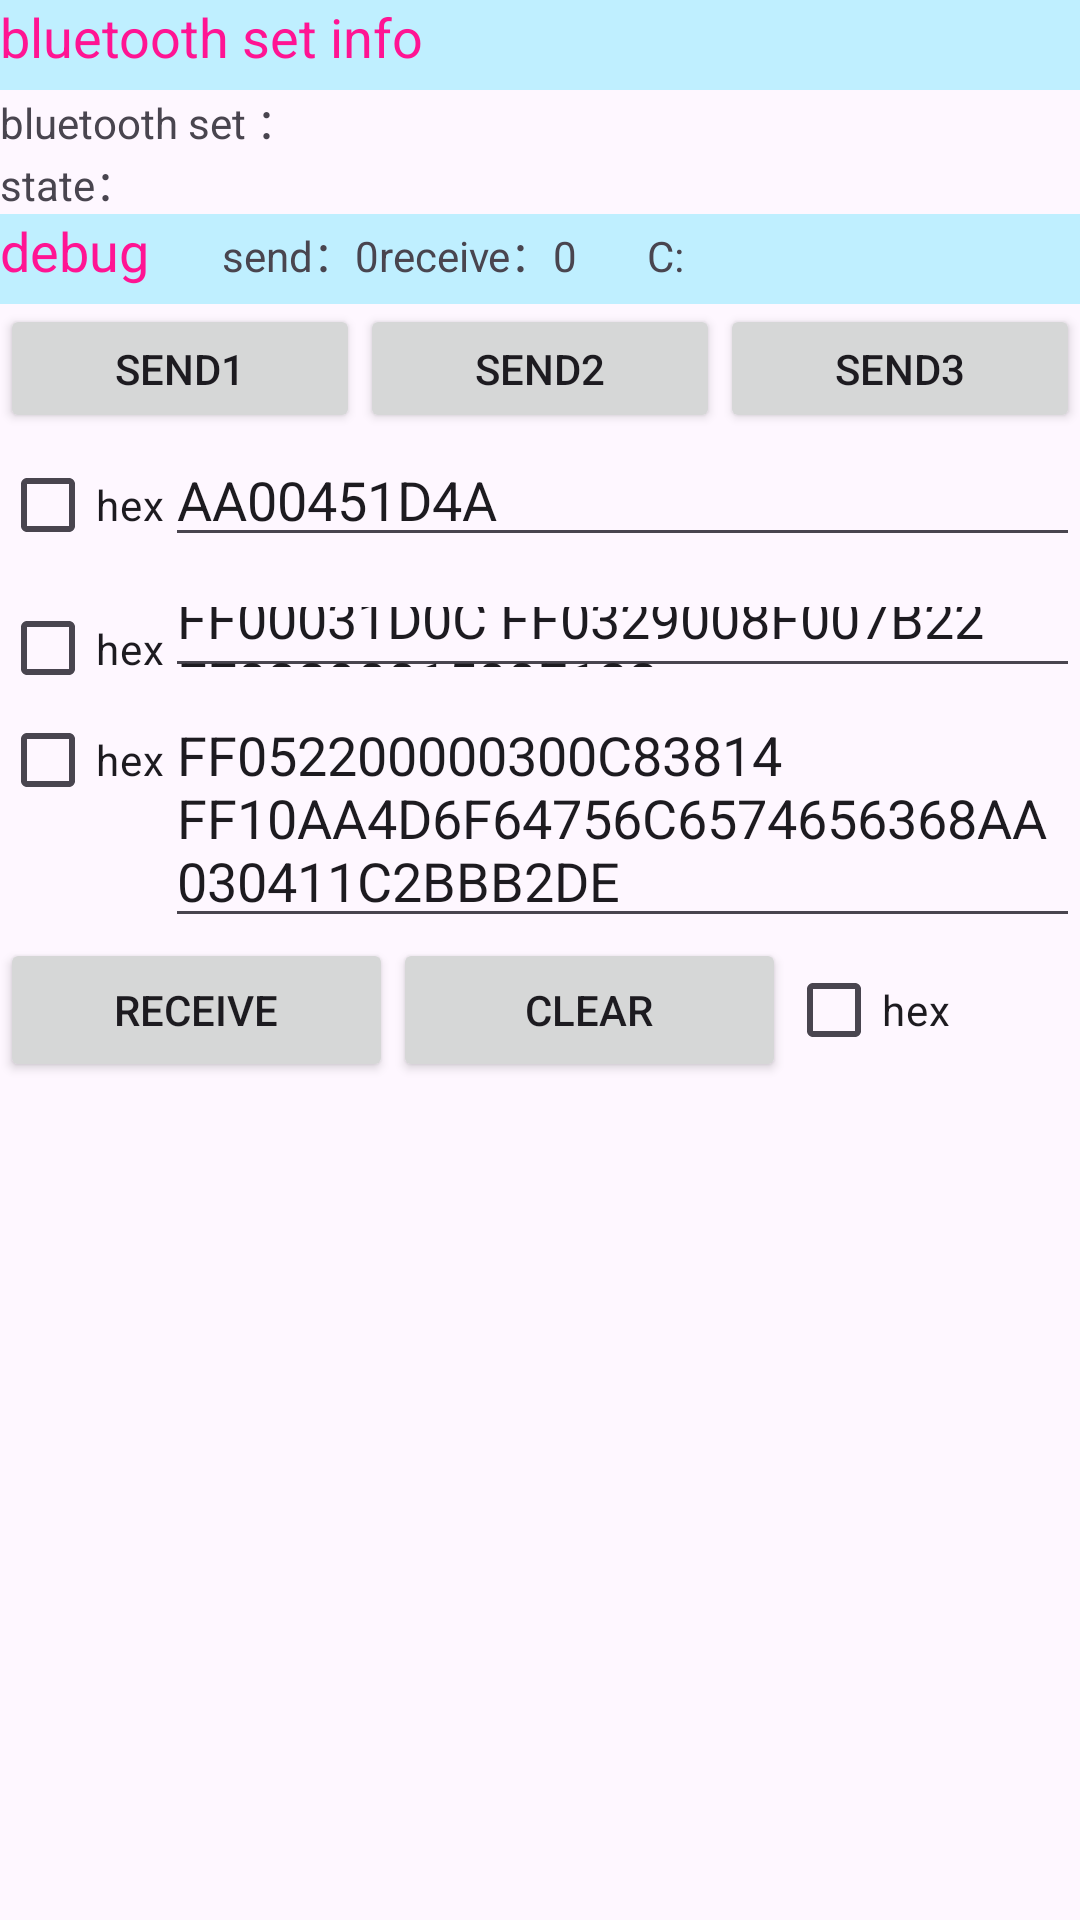

The Android layout XML behind this screen, and the referenced resources:
<!-- AndroidManifest.xml: application theme Theme.TdyBTRFID -->
<!-- res/layout/tab1_tablelayout_debug.xml -->
<?xml version="1.0" encoding="utf-8"?>
<ScrollView xmlns:android="http://schemas.android.com/apk/res/android"
    android:id="@+id/ScrollView1"
    android:layout_width="match_parent"
    android:layout_height="match_parent" >

    <LinearLayout
        android:layout_width="match_parent"
        android:layout_height="wrap_content"
        android:orientation="vertical" >

        <FrameLayout
            android:layout_width="wrap_content"
            android:layout_height="wrap_content" >

            <View
                android:id="@+id/view3"
                android:layout_width="wrap_content"
                android:layout_height="30dp"
                android:background="#BFEFFF" />

            <TextView
                android:id="@+id/textView_dbif"
                android:layout_width="wrap_content"
                android:layout_height="wrap_content"
                android:text="@string/tab1_debug_textView_dbif"
                android:textColor="#ff1493"
                android:textSize="18sp" />
        </FrameLayout>

        <LinearLayout
            android:layout_width="match_parent"
            android:layout_height="wrap_content" >

            <TextView
                android:id="@+id/View_dbblue"
                android:layout_width="0dp"
                android:layout_height="wrap_content"
                android:layout_weight="2"
                android:text="@string/tab1_debug_View_dbblue" />

            <TextView
                android:id="@+id/textView_blueset"
                android:layout_width="0dp"
                android:layout_height="wrap_content"
                android:layout_weight="4.85" />
        </LinearLayout>

        <LinearLayout
            android:layout_width="match_parent"
            android:layout_height="wrap_content" >

            <TextView
                android:id="@+id/textView_dbst"
                android:layout_width="0dp"
                android:layout_height="wrap_content"
                android:layout_weight="0.83"
                android:text="@string/tab1_debug_textView_dbst" />

            <TextView
                android:id="@+id/textView_state"
                android:layout_width="0dp"
                android:layout_height="wrap_content"
                android:layout_weight="2" />
        </LinearLayout>

        <FrameLayout
            android:layout_width="wrap_content"
            android:layout_height="wrap_content" >

            <View
                android:id="@+id/View02"
                android:layout_width="wrap_content"
                android:layout_height="30dp"
                android:background="#BFEFFF" />

            <LinearLayout
                android:layout_width="match_parent"
                android:layout_height="match_parent" >

                <TextView
                    android:id="@+id/textView_debug"
                    android:layout_width="74dp"
                    android:layout_height="wrap_content"
                    android:text="@string/tab1_debug_textView_debug"
                    android:textColor="#ff1493"
                    android:textSize="18sp" />

                <TextView
                    android:id="@+id/textView_dbsend"
                    android:layout_width="wrap_content"
                    android:layout_height="wrap_content"
                    android:text="@string/tab1_debug_textView_dbsend" />

                <TextView
                    android:id="@+id/textView_debug_sendcal"
                    android:layout_width="wrap_content"
                    android:layout_height="wrap_content"
                    android:text="0" />

                <TextView
                    android:id="@+id/textView_dbrevd"
                    android:layout_width="wrap_content"
                    android:layout_height="wrap_content"
                    android:text="@string/tab1_debug_textView_dbrevd" />

                <TextView
                    android:id="@+id/textView_debug_revdcal"
                    android:layout_width="wrap_content"
                    android:layout_height="wrap_content"
                    android:text="0" />

                <TextView
                    android:id="@+id/textView4"
                    android:layout_width="wrap_content"
                    android:layout_height="wrap_content"
                    android:text="       C:" />

                <TextView
                    android:id="@+id/textView_costtime"
                    android:layout_width="wrap_content"
                    android:layout_height="wrap_content" />

            </LinearLayout>

        </FrameLayout>

        <LinearLayout
            android:layout_width="match_parent"
            android:layout_height="43dp" >

            <Button
                android:id="@+id/button_send1"
                android:layout_width="wrap_content"
                android:layout_height="wrap_content"
                android:layout_weight="1"
                android:text="@string/tab1_debug_button_send1" />

            <Button
                android:id="@+id/button_send2"
                android:layout_width="wrap_content"
                android:layout_height="wrap_content"
                android:layout_weight="1"
                android:text="@string/tab1_debug_button_send2" />

            <Button
                android:id="@+id/button_send3"
                android:layout_width="wrap_content"
                android:layout_height="wrap_content"
                android:layout_weight="1"
                android:text="@string/tab1_debug_button_send3" />
        </LinearLayout>

        <LinearLayout
            android:layout_width="match_parent"
            android:layout_height="wrap_content" >

            <CheckBox
                android:id="@+id/checkBox_hex1"
                android:layout_width="wrap_content"
                android:layout_height="wrap_content"
                android:text="@string/tab1_debug_hex" />

            <EditText
                android:id="@+id/editText_s1"
                android:layout_width="wrap_content"
                android:layout_height="wrap_content"
                android:layout_weight="1"
                android:ems="10"
                android:text="AA00451D4A" />
        </LinearLayout>

        <LinearLayout
            android:layout_width="match_parent"
            android:layout_height="37dp" >

            <CheckBox
                android:id="@+id/checkBox_hex2"
                android:layout_width="wrap_content"
                android:layout_height="wrap_content"
                android:text="@string/tab1_debug_hex" />

            <EditText
                android:id="@+id/editText_s2"
                android:layout_width="wrap_content"
                android:layout_height="wrap_content"
                android:layout_weight="1"
                android:ems="10"
                android:text="FF00031D0C FF0329008F007B22 FF0329001500E122" />
        </LinearLayout>

        <LinearLayout
            android:layout_width="match_parent"
            android:layout_height="wrap_content" >

            <CheckBox
                android:id="@+id/checkBox_hex3"
                android:layout_width="wrap_content"
                android:layout_height="wrap_content"
                android:text="@string/tab1_debug_hex" />

            <EditText
                android:id="@+id/editText_s3"
                android:layout_width="wrap_content"
                android:layout_height="wrap_content"
                android:layout_weight="1"
                android:ems="10"
                android:text="FF052200000300C83814 FF10AA4D6F64756C6574656368AA030411C2BBB2DE" />
        </LinearLayout>

        <LinearLayout
            android:layout_width="match_parent"
            android:layout_height="wrap_content" >

            <Button
                android:id="@+id/button_revd"
                android:layout_width="wrap_content"
                android:layout_height="wrap_content"
                android:layout_weight="1"
                android:text="@string/tab1_debug_button_revd" />

            <Button
                android:id="@+id/button_clear"
                android:layout_width="wrap_content"
                android:layout_height="wrap_content"
                android:layout_weight="1"
                android:text="@string/tab1_debug_button_clear" />

            <CheckBox
                android:id="@+id/checkBox_rhex"
                android:layout_width="wrap_content"
                android:layout_height="wrap_content"
                android:layout_weight="1"
                android:text="@string/tab1_debug_hex" />
        </LinearLayout>

        <ScrollView
            android:id="@+id/scrollView1"
            android:layout_width="match_parent"
            android:layout_height="match_parent" >

            <TextView
                android:id="@+id/textView_revddata"
                android:layout_width="match_parent"
                android:layout_height="wrap_content"
                android:layout_weight="0.23"
                android:scrollHorizontally="true" />
        </ScrollView>
    </LinearLayout>

</ScrollView>
<!-- resources referenced by this layout -->
<resources>
  <string name="tab1_debug_View_dbblue">bluetooth set ：</string>
  <string name="tab1_debug_button_clear">clear</string>
  <string name="tab1_debug_button_revd">receive</string>
  <string name="tab1_debug_button_send1">send1</string>
  <string name="tab1_debug_button_send2">send2</string>
  <string name="tab1_debug_button_send3">send3</string>
  <string name="tab1_debug_hex">hex </string>
  <string name="tab1_debug_textView_dbif">bluetooth set info</string>
  <string name="tab1_debug_textView_dbrevd">             receive：</string>
  <string name="tab1_debug_textView_dbsend">   send：</string>
  <string name="tab1_debug_textView_dbst">state：</string>
  <string name="tab1_debug_textView_debug">debug</string>
  <style name="Theme.TdyBTRFID" parent="Base.Theme.TdyBTRFID" />
  <style name="Base.Theme.TdyBTRFID" parent="Theme.Material3.DayNight.NoActionBar">
          
           <item name="colorPrimary">#1b607c</item>
      </style>
</resources>
